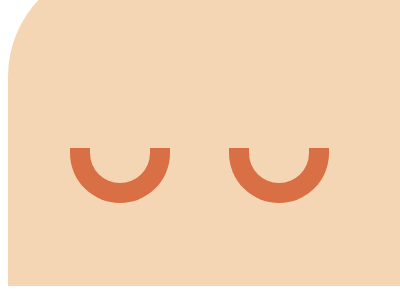

Recreate this image using only HTML and CSS.

<!DOCTYPE html>
<html lang="en">

<head>
    <meta charset="UTF-8">
    <meta http-equiv="X-UA-Compatible" content="IE=edge">
    <meta name="viewport" content="width=device-width, initial-scale=1.0">
    <title>wiggly moustache</title>
    <style>
        .container {
            height: 300px;
            width: 400px;
            background: #F5D6B4;
            display: flex;
            justify-content: center;
            align-items: center;

        }


        div {
            border: 1.25rem solid #F5D6B4;
            border-bottom: 0px;
            border-top-left-radius: 110px;
            border-top-right-radius: 110px;
            margin-top: -42px;
            width: 60px;
            height: 38px;
            background: #F5D6B4;
            position: relative;
        }

        div::after {
            content: "";
            border: 1.25rem solid #D86F45;
            border-top: 0px;
            border-bottom-left-radius: 110px;
            border-bottom-right-radius: 110px;
            margin-top: 1.6rem;
            position: absolute;
            top: 8.5rem;
            right: 6.2rem;
            width: 60px;
            height: 35px;
            background: #F5D6B4;
            

        }

        div::before {
            content: "";
            border: 1.25rem solid #D86F45;
            border-top: 0px;
            border-bottom-left-radius: 110px;
            border-bottom-right-radius: 110px;
            margin-top: 1.6rem;
            position: absolute;
            left: 2.6rem;
            top: 8.5rem;
            width: 60px;
            height: 35px;
            background: #F5D6B4;
            
        }
        .cover{
            background-color: #F5D6B4;
            height: 100px;
            width: 100px;
            position: absolute;
            top: 125px;
            left: 150px;
            z-index: 2;
        }

        .top {
            background-color: #D86F45;
            height: 100px;
            width: 100px;
            border-radius: 50%;
            position: absolute;
            top: 100px;
            left: 150px;
            z-index: 1;
        }
    </style>
</head>

<body>
    <div class="container"></div>
    <!-- <div class="cover"></div>
    <div class="top"></div> -->

</body>

</html>